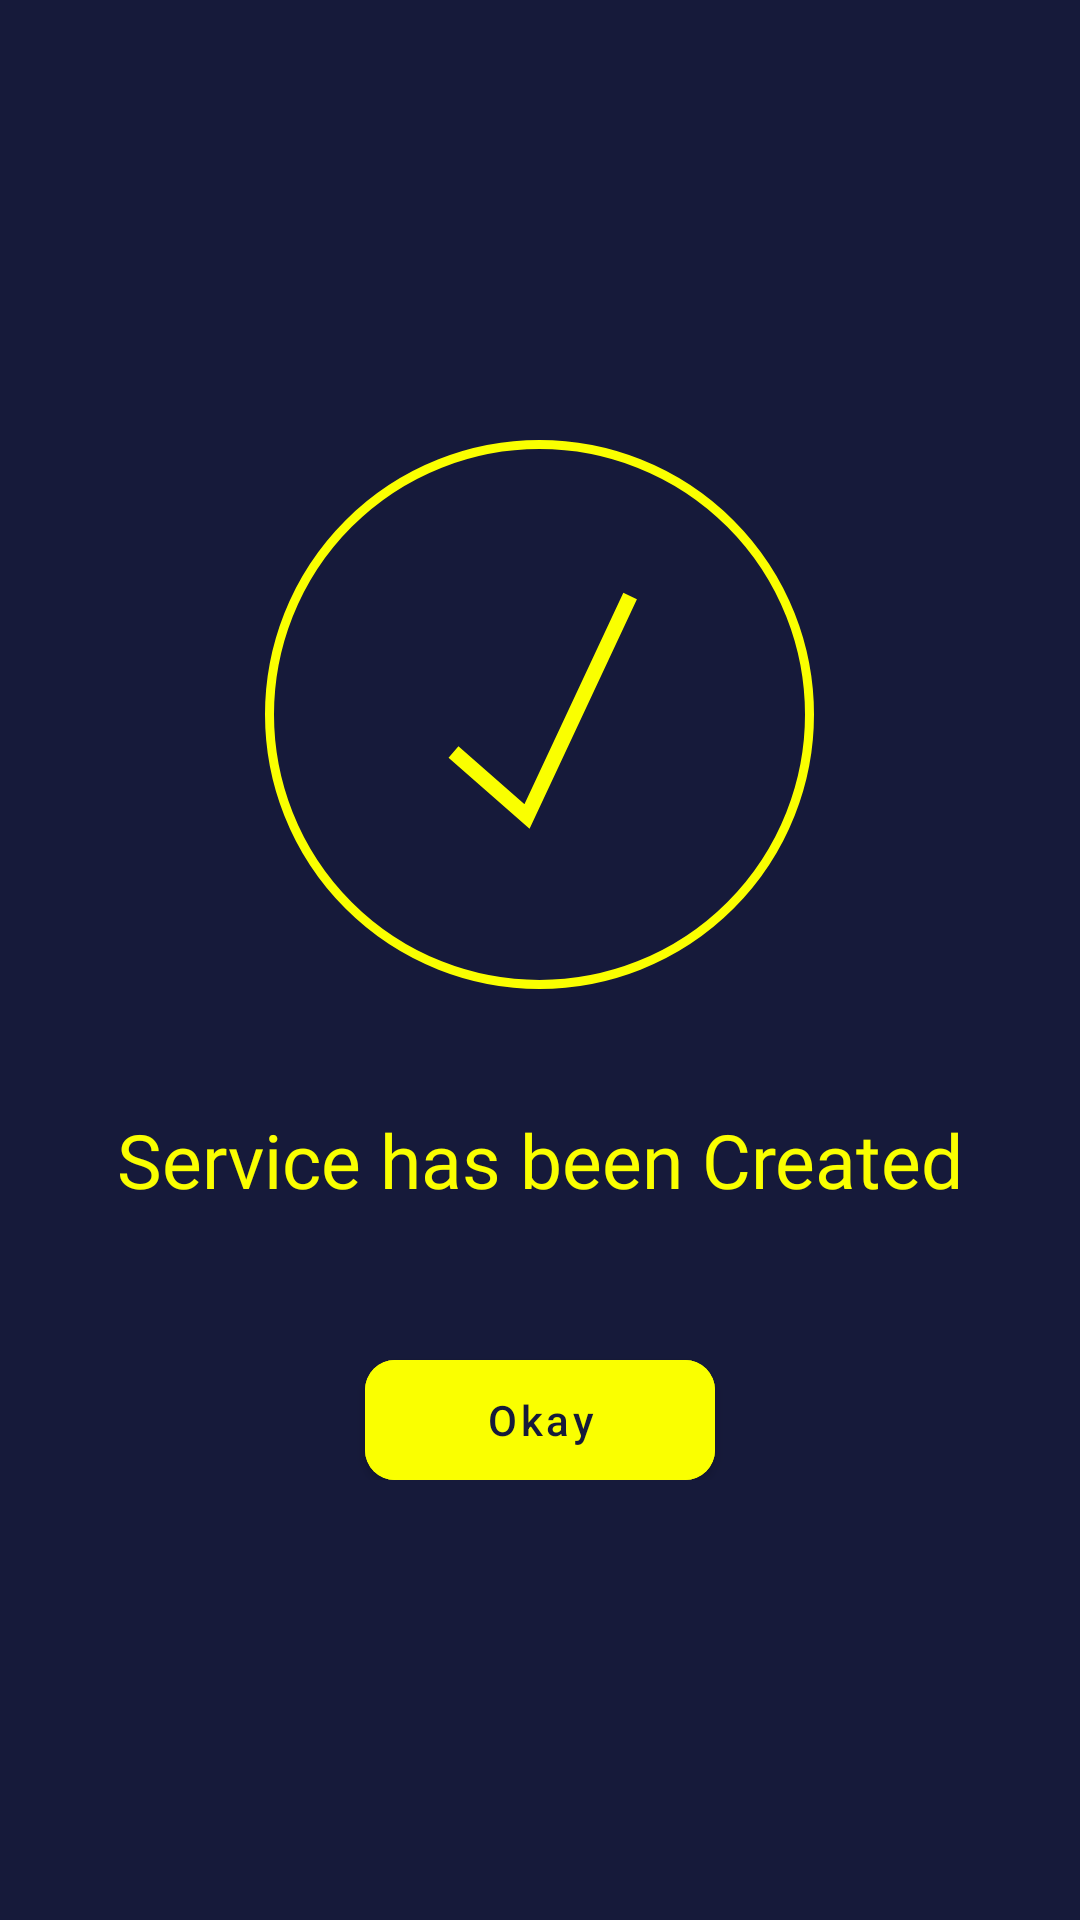

Here is an Android app screen rendered from its layout file. Give the layout XML and the strings, colors and styles it references.
<!-- AndroidManifest.xml: application theme Theme.Light -->
<!-- res/layout/activity_create_service_success.xml -->
<?xml version="1.0" encoding="utf-8"?>
<RelativeLayout xmlns:android="http://schemas.android.com/apk/res/android"
    xmlns:app="http://schemas.android.com/apk/res-auto"
    xmlns:tools="http://schemas.android.com/tools"
    android:layout_width="match_parent"
    android:layout_height="match_parent"
    android:background="@color/selected_color"
    tools:context=".ui.my_service.CreateServiceSuccessActivity">

    <LinearLayout
        android:layout_width="match_parent"
        android:layout_height="wrap_content"
        android:orientation="vertical"
        android:layout_centerInParent="true"
        android:gravity="center_horizontal">

        <ImageView
            android:layout_width="wrap_content"
            android:layout_height="wrap_content"
            android:src="@drawable/icon_success2"/>

        <TextView
            android:layout_width="wrap_content"
            android:layout_height="wrap_content"
            android:text="Service has been Created"
            android:fontFamily="@font/museomoderno_bold"
            android:textColor="@color/logo_color"
            android:layout_marginVertical="40dp"
            android:textSize="25sp"/>

        <com.google.android.material.button.MaterialButton
            android:id="@+id/okayBtn"
            android:layout_width="wrap_content"
            android:layout_height="40dp"
            android:layout_marginTop="10dp"
            android:backgroundTint="@color/logo_color"
            android:insetTop="0dp"
            android:insetBottom="0dp"
            android:paddingHorizontal="40dp"
            android:text="@string/okay"
            android:textAllCaps="false"
            android:textColor="@color/selected_color"
            app:backgroundTint="@null"
            app:cornerRadius="10dp"/>

    </LinearLayout>
</RelativeLayout>
<!-- resources referenced by this layout -->
<resources>
  <color name="logo_color">#FAFF00</color>
  <color name="selected_color">#161A3A</color>
  <!-- drawable icon_success2 (drawable) -->
  <vector xmlns:android="http://schemas.android.com/apk/res/android"
      android:width="183dp"
      android:height="183dp"
      android:viewportWidth="183"
      android:viewportHeight="183">
    <path
        android:pathData="M91.5,91.5m-90,0a90,90 0,1 1,180 0a90,90 0,1 1,-180 0"
        android:strokeWidth="3"
        android:fillColor="#00000000"
        android:strokeColor="#FAFF00"/>
    <path
        android:pathData="M62.83,104L87.33,125.5L121.71,52"
        android:strokeWidth="5"
        android:fillColor="#00000000"
        android:strokeColor="#FAFF00"/>
  </vector>
  <string name="okay">Okay</string>
  <style name="Theme.Light" parent="Theme.MaterialComponents.DayNight.NoActionBar">
          <item name="primary_color">@color/primary_color</item>
          <item name="logo_color">@color/logo_color</item>
  
  
      </style>
  <color name="primary_color">#7E88DE</color>
</resources>
